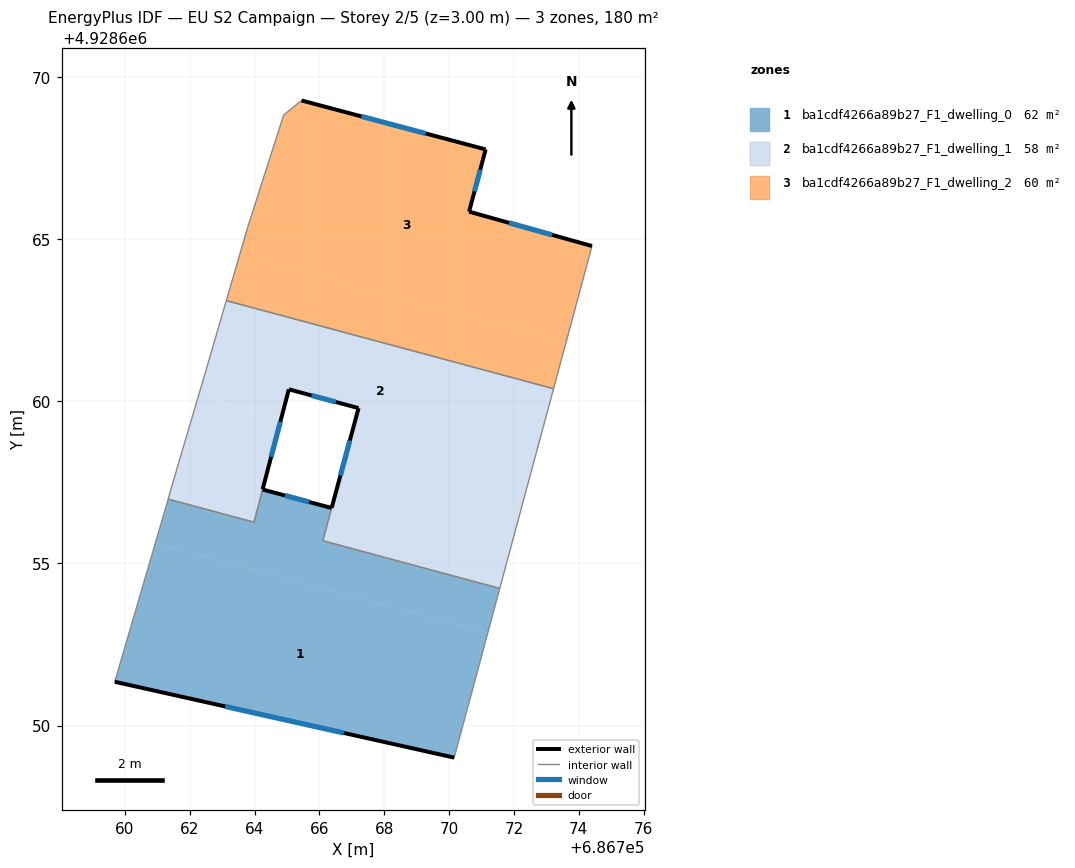
=== STOREY PLAN SPEC (per zone: floor XY polygon, exterior-wall plan segments, windows/doors) ===
zone 1: ba1cdf4266a89b27_F1_dwelling_0  (62.4 m²)
  floor: (686771.56, 4928654.23) (686771.20, 4928652.87) (686760.94, 4928655.63) (686761.34, 4928656.99) (686763.98, 4928656.27) (686764.25, 4928657.28) (686766.38, 4928656.71) (686766.11, 4928655.70)
  floor: (686771.20, 4928652.87) (686770.16, 4928649.01) (686759.69, 4928651.35) (686760.94, 4928655.63)
  exterior wall: (686766.38, 4928656.71) – (686764.25, 4928657.28)  [2.2 m]
    window: (686765.69, 4928656.90) – (686764.94, 4928657.10)  [0.8 m²]
  exterior wall: (686759.69, 4928651.35) – (686770.16, 4928649.01)  [10.7 m]
    window: (686763.09, 4928650.59) – (686766.75, 4928649.77)  [3.9 m²]
  interior walls: 7
zone 2: ba1cdf4266a89b27_F1_dwelling_1  (57.7 m²)
  floor: (686772.43, 4928657.44) (686771.56, 4928654.23) (686766.11, 4928655.70) (686766.97, 4928658.91)
  floor: (686764.83, 4928659.49) (686763.98, 4928656.27) (686761.34, 4928656.99) (686761.67, 4928658.13) (686762.27, 4928660.17)
  floor: (686773.22, 4928660.39) (686772.43, 4928657.44) (686766.97, 4928658.91) (686767.21, 4928659.79) (686765.06, 4928660.37) (686764.83, 4928659.49) (686762.27, 4928660.17) (686762.52, 4928661.01) (686763.13, 4928663.11)
  exterior wall: (686767.21, 4928659.79) – (686766.38, 4928656.72)  [3.2 m]
    window: (686766.94, 4928658.79) – (686766.65, 4928657.72)  [1.2 m²]
  exterior wall: (686765.06, 4928660.37) – (686767.21, 4928659.79)  [2.2 m]
    window: (686765.76, 4928660.18) – (686766.51, 4928659.98)  [0.8 m²]
  exterior wall: (686764.25, 4928657.29) – (686765.06, 4928660.37)  [3.2 m]
    window: (686764.51, 4928658.29) – (686764.80, 4928659.37)  [1.2 m²]
  interior walls: 10
zone 3: ba1cdf4266a89b27_F1_dwelling_2  (60.1 m²)
  floor: (686771.13, 4928667.77) (686770.62, 4928665.85) (686774.41, 4928664.79) (686773.60, 4928661.78) (686763.53, 4928664.49) (686763.79, 4928665.37) (686764.90, 4928668.83) (686765.45, 4928669.28)
  floor: (686773.60, 4928661.78) (686773.22, 4928660.39) (686763.13, 4928663.11) (686763.53, 4928664.49)
  exterior wall: (686771.13, 4928667.77) – (686765.45, 4928669.28)  [5.9 m]
    window: (686769.28, 4928668.26) – (686767.30, 4928668.79)  [2.2 m²]
  exterior wall: (686770.62, 4928665.85) – (686771.13, 4928667.77)  [2.0 m]
    window: (686770.78, 4928666.48) – (686770.96, 4928667.15)  [0.7 m²]
  exterior wall: (686774.41, 4928664.79) – (686770.62, 4928665.85)  [3.9 m]
    window: (686773.18, 4928665.14) – (686771.85, 4928665.51)  [1.4 m²]
  interior walls: 5

=== DERIVED (storey summary) ===
Building: EU S2 Campaign
Storey: 2 of 5  (floor level z = 3.00 m)
Storey gross floor area: 180.1 m²
Zones on this storey: 3
  - ba1cdf4266a89b27_F1_dwelling_0: floor 62.4 m²; exterior wall 12.9 m (38.8 m²); 2 window(s) 4.7 m²; WWR 12.2%
  - ba1cdf4266a89b27_F1_dwelling_1: floor 57.7 m²; exterior wall 8.6 m (25.8 m²); 3 window(s) 3.2 m²; WWR 12.2%
  - ba1cdf4266a89b27_F1_dwelling_2: floor 60.1 m²; exterior wall 11.8 m (35.4 m²); 3 window(s) 4.3 m²; WWR 12.2%
Zone adjacency (shared interzone walls):
  - ba1cdf4266a89b27_F1_dwelling_0 ↔ ba1cdf4266a89b27_F1_dwelling_1
  - ba1cdf4266a89b27_F1_dwelling_1 ↔ ba1cdf4266a89b27_F1_dwelling_2